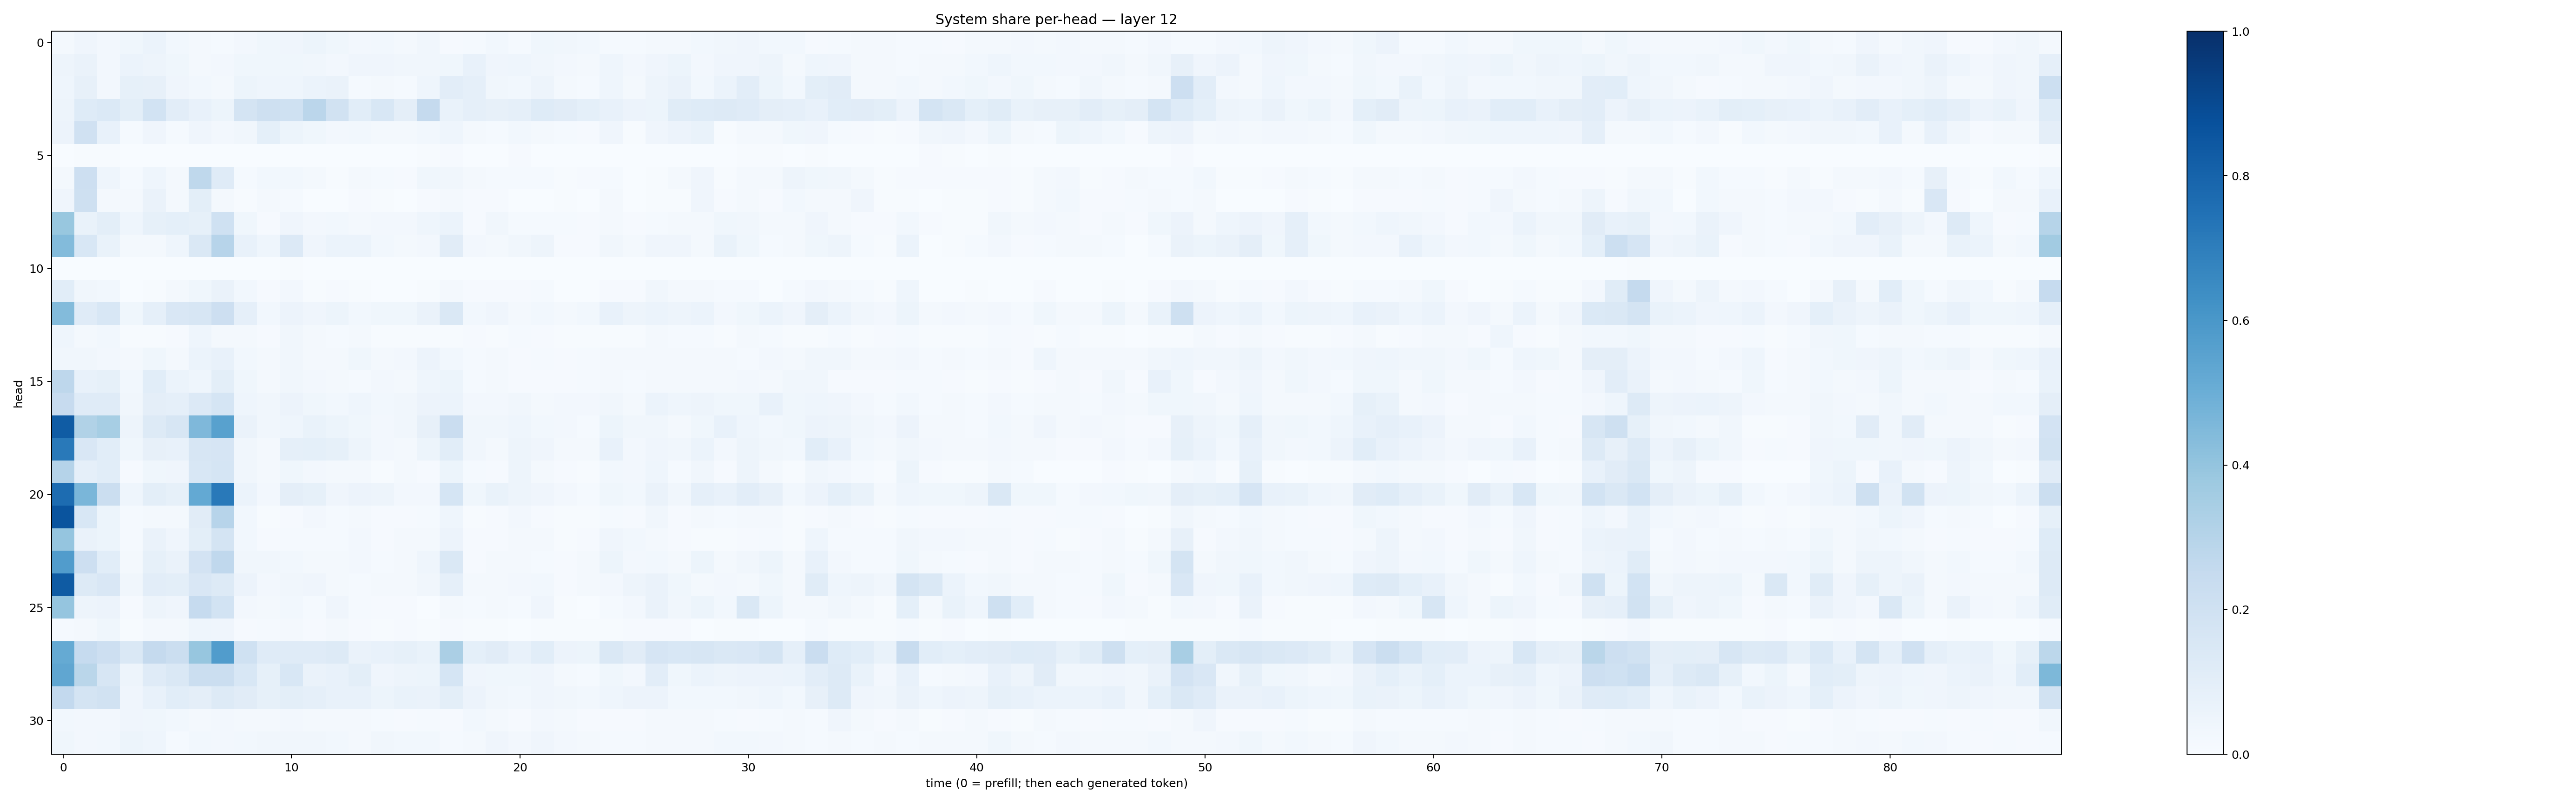

Source data for this figure (header and first rows):
0.020322897, 0.041959006, 0.026960766, 0.03880783, 0.061717045, 0.029517112, 0.01997669, 0.012831886, 0.02576139, 0.035381235, 0.04078148, 0.0510844, 0.036678366, 0.026164697, 0.028220346, 0.022472149, 0.034242578, 0.011416833, 0.01264659, 0.029275237, 0.014562177, 0.037568618, 0.031663578, 0.02796762
0.0476, 0.06395, 0.02362, 0.05958, 0.04941, 0.03533, 0.01953, 0.02502, 0.0352, 0.03899, 0.0357, 0.03511, 0.02535, 0.04089, 0.04237, 0.03309, 0.03284, 0.03753, 0.07177, 0.04008, 0.04351, 0.03225, 0.02418, 0.01931
0.04437, 0.08139, 0.02479, 0.08423, 0.08078, 0.04006, 0.02751, 0.02144, 0.05087, 0.0431, 0.04631, 0.06184, 0.0635, 0.01421, 0.02129, 0.01515, 0.0432, 0.1024, 0.08977, 0.03435, 0.03069, 0.04775, 0.02064, 0.0142
0.04841, 0.1232, 0.139, 0.1007, 0.1867, 0.1035, 0.07095, 0.0536, 0.1723, 0.2046, 0.2003, 0.2848, 0.1926, 0.1078, 0.1551, 0.09608, 0.2516, 0.06675, 0.0884, 0.08169, 0.08785, 0.1222, 0.1104, 0.09022
0.05608, 0.197, 0.07788, 0.01559, 0.0396, 0.01291, 0.04186, 0.02536, 0.03411, 0.09326, 0.05115, 0.03812, 0.02595, 0.02967, 0.01987, 0.01955, 0.02883, 0.0457, 0.02167, 0.01305, 0.02941, 0.01683, 0.01351, 0.01009
0.0003379, 0.005464, 0.003926, 0.001328, 0.002238, 0.001609, 0.0004904, 0.001074, 0.0007508, 0.000549, 0.001918, 0.001513, 0.0001942, 0.0006538, 0.002545, 0.0004963, 0.004024, 0.009699, 0.00121, 0.001241, 0.008162, 0.001146, 0.0009014, 0.002216
0.02295, 0.2133, 0.04528, 0.01292, 0.04353, 0.02144, 0.2703, 0.1176, 0.01461, 0.03025, 0.02778, 0.01943, 0.004586, 0.01644, 0.01183, 0.00948, 0.03633, 0.03233, 0.01726, 0.01495, 0.0127, 0.0131, 0.00466, 0.01007
0.04246, 0.2052, 0.01948, 0.01869, 0.06574, 0.01682, 0.09902, 0.01672, 0.006633, 0.01654, 0.01384, 0.002067, 0.00143, 0.01115, 0.006299, 0.002823, 0.01057, 0.02119, 0.01009, 0.01046, 0.003416, 0.003596, 0.004556, 0.001683
0.3891, 0.06669, 0.1008, 0.04336, 0.08316, 0.09123, 0.08425, 0.1997, 0.03625, 0.01167, 0.0391, 0.02656, 0.02761, 0.02052, 0.02611, 0.02695, 0.04429, 0.06225, 0.008074, 0.03322, 0.01345, 0.01239, 0.0121, 0.009141
0.4379, 0.1525, 0.06883, 0.01684, 0.02156, 0.04635, 0.147, 0.2966, 0.07423, 0.04662, 0.1354, 0.04255, 0.05977, 0.06004, 0.02788, 0.01792, 0.02601, 0.1124, 0.02674, 0.02336, 0.03252, 0.04723, 0.009634, 0.009622
0.002134, 0.0009803, 0.001233, 0.001229, 0.0008427, 0.0009446, 0.0004555, 0.000972, 0.001505, 0.0004897, 0.003915, 0.002623, 0.0005665, 0.001444, 0.0007324, 0.0004286, 0.000541, 0.0003843, 0.0002959, 0.0002082, 0.0001566, 0.000218, 0.0001622, 9.290622e-05
0.1088, 0.03193, 0.02943, 0.001415, 0.005404, 0.02144, 0.03644, 0.06616, 0.03088, 0.008216, 0.02388, 0.00769, 0.009353, 0.006594, 0.003335, 0.002517, 0.004333, 0.02112, 0.008019, 0.008115, 0.008008, 0.01372, 0.002499, 0.002929
0.4385, 0.1209, 0.1543, 0.03543, 0.0861, 0.151, 0.1615, 0.2138, 0.08937, 0.02812, 0.05732, 0.0409, 0.05238, 0.02927, 0.03866, 0.03893, 0.06627, 0.1477, 0.02742, 0.04048, 0.02296, 0.03104, 0.02309, 0.02799
0.04455, 0.02054, 0.03007, 0.005199, 0.005065, 0.0101, 0.04492, 0.02037, 0.01678, 0.0114, 0.03125, 0.01625, 0.01278, 0.01843, 0.006146, 0.006674, 0.006803, 0.004073, 0.009982, 0.00621, 0.01232, 0.0102, 0.004613, 0.005997
0.03246, 0.03145, 0.02549, 0.01883, 0.03672, 0.02109, 0.05965, 0.07093, 0.0277, 0.01917, 0.03177, 0.01834, 0.01993, 0.03621, 0.02232, 0.02378, 0.05672, 0.02771, 0.01239, 0.01892, 0.01164, 0.0132, 0.01095, 0.01344
0.2773, 0.07308, 0.08205, 0.02858, 0.1085, 0.05953, 0.04419, 0.09871, 0.03611, 0.01711, 0.03165, 0.02572, 0.02252, 0.01377, 0.02552, 0.01586, 0.04318, 0.05152, 0.01294, 0.02001, 0.01079, 0.009865, 0.01093, 0.01537
0.2426, 0.1176, 0.118, 0.03357, 0.09477, 0.08963, 0.1357, 0.1689, 0.04399, 0.03149, 0.05754, 0.03901, 0.03002, 0.04624, 0.03064, 0.0322, 0.05625, 0.06229, 0.02421, 0.02393, 0.03281, 0.02183, 0.02707, 0.02561
0.8304, 0.3159, 0.3474, 0.05069, 0.1268, 0.1637, 0.4526, 0.5579, 0.06427, 0.03405, 0.04482, 0.07024, 0.05407, 0.03773, 0.02551, 0.03213, 0.07847, 0.2303, 0.03457, 0.03452, 0.04481, 0.02748, 0.02522, 0.0137
0.7174, 0.1486, 0.1076, 0.03679, 0.0808, 0.07293, 0.1635, 0.1662, 0.03212, 0.02299, 0.08961, 0.09092, 0.08292, 0.04933, 0.0246, 0.02148, 0.05231, 0.106, 0.03154, 0.02304, 0.04944, 0.04125, 0.01916, 0.01839
0.3045, 0.08784, 0.1069, 0.008658, 0.03807, 0.0399, 0.1558, 0.1715, 0.03205, 0.02141, 0.03614, 0.02511, 0.02099, 0.01634, 0.007034, 0.0168, 0.009864, 0.05403, 0.0144, 0.01102, 0.04857, 0.01987, 0.007873, 0.004201
0.769, 0.4623, 0.2215, 0.04377, 0.1011, 0.08259, 0.5228, 0.7161, 0.06108, 0.02414, 0.09739, 0.08214, 0.03964, 0.05563, 0.04844, 0.02426, 0.0253, 0.1687, 0.03668, 0.06887, 0.05064, 0.04141, 0.02622, 0.01401
0.8606, 0.1547, 0.05197, 0.01289, 0.02164, 0.02328, 0.1116, 0.2945, 0.02822, 0.005102, 0.01163, 0.02721, 0.01224, 0.01922, 0.01023, 0.009047, 0.01223, 0.04442, 0.005528, 0.008779, 0.02435, 0.01018, 0.006802, 0.006662
0.3968, 0.06617, 0.05423, 0.01209, 0.06428, 0.04145, 0.1003, 0.1739, 0.02768, 0.01011, 0.01443, 0.01292, 0.01392, 0.02365, 0.007929, 0.01797, 0.02141, 0.05542, 0.01032, 0.01062, 0.01917, 0.01651, 0.007029, 0.01058
0.5756, 0.2134, 0.1065, 0.01829, 0.08274, 0.06491, 0.1824, 0.2661, 0.03243, 0.03206, 0.02983, 0.01963, 0.01906, 0.02602, 0.01523, 0.02075, 0.04408, 0.1432, 0.01107, 0.01883, 0.01934, 0.01432, 0.01088, 0.02054
0.8334, 0.1278, 0.1516, 0.03321, 0.1028, 0.09899, 0.1503, 0.1309, 0.05799, 0.02355, 0.03327, 0.04023, 0.02088, 0.01526, 0.02315, 0.02045, 0.03443, 0.08931, 0.01665, 0.02066, 0.02407, 0.02836, 0.01166, 0.01707
0.3968, 0.04956, 0.05674, 0.009343, 0.0478, 0.04293, 0.2497, 0.1846, 0.02499, 0.02132, 0.02772, 0.01402, 0.04235, 0.0135, 0.0105, 0.008409, 0.003581, 0.02028, 0.01447, 0.01582, 0.01432, 0.04135, 0.006866, 0.003136
0.01234, 0.01669, 0.03616, 0.005045, 0.02064, 0.01859, 0.04656, 0.0394, 0.008424, 0.01374, 0.01752, 0.01146, 0.01759, 0.009843, 0.004989, 0.01045, 0.006123, 0.009625, 0.00495, 0.00694, 0.003477, 0.007506, 0.005555, 0.007077
0.5175, 0.2463, 0.2123, 0.1425, 0.2515, 0.2266, 0.3909, 0.5774, 0.2003, 0.1195, 0.1182, 0.1189, 0.126, 0.06363, 0.07616, 0.08304, 0.06801, 0.3352, 0.09045, 0.111, 0.07549, 0.1069, 0.05717, 0.05239
0.5316, 0.2863, 0.162, 0.04951, 0.1173, 0.1449, 0.2213, 0.2235, 0.1546, 0.08389, 0.1526, 0.06519, 0.07488, 0.09973, 0.03954, 0.04869, 0.05261, 0.1701, 0.04152, 0.03906, 0.03528, 0.04269, 0.02047, 0.0151
0.2578, 0.1756, 0.1888, 0.0415, 0.07582, 0.1069, 0.09433, 0.131, 0.1131, 0.08275, 0.09893, 0.08789, 0.07044, 0.07087, 0.05203, 0.06903, 0.06464, 0.09869, 0.05669, 0.03388, 0.03065, 0.0395, 0.03128, 0.03063
0.02902, 0.0273, 0.02476, 0.03974, 0.03746, 0.0283, 0.0224, 0.02504, 0.02338, 0.02041, 0.02384, 0.01902, 0.01788, 0.01812, 0.01245, 0.01021, 0.01413, 0.0113, 0.02839, 0.01724, 0.01116, 0.02546, 0.01684, 0.008327
0.03604, 0.02555, 0.02832, 0.05245, 0.04374, 0.01424, 0.02744, 0.02713, 0.02909, 0.0331, 0.0336, 0.03427, 0.02914, 0.02087, 0.03348, 0.0282, 0.0305, 0.01537, 0.02237, 0.04083, 0.02506, 0.04054, 0.02622, 0.02085
